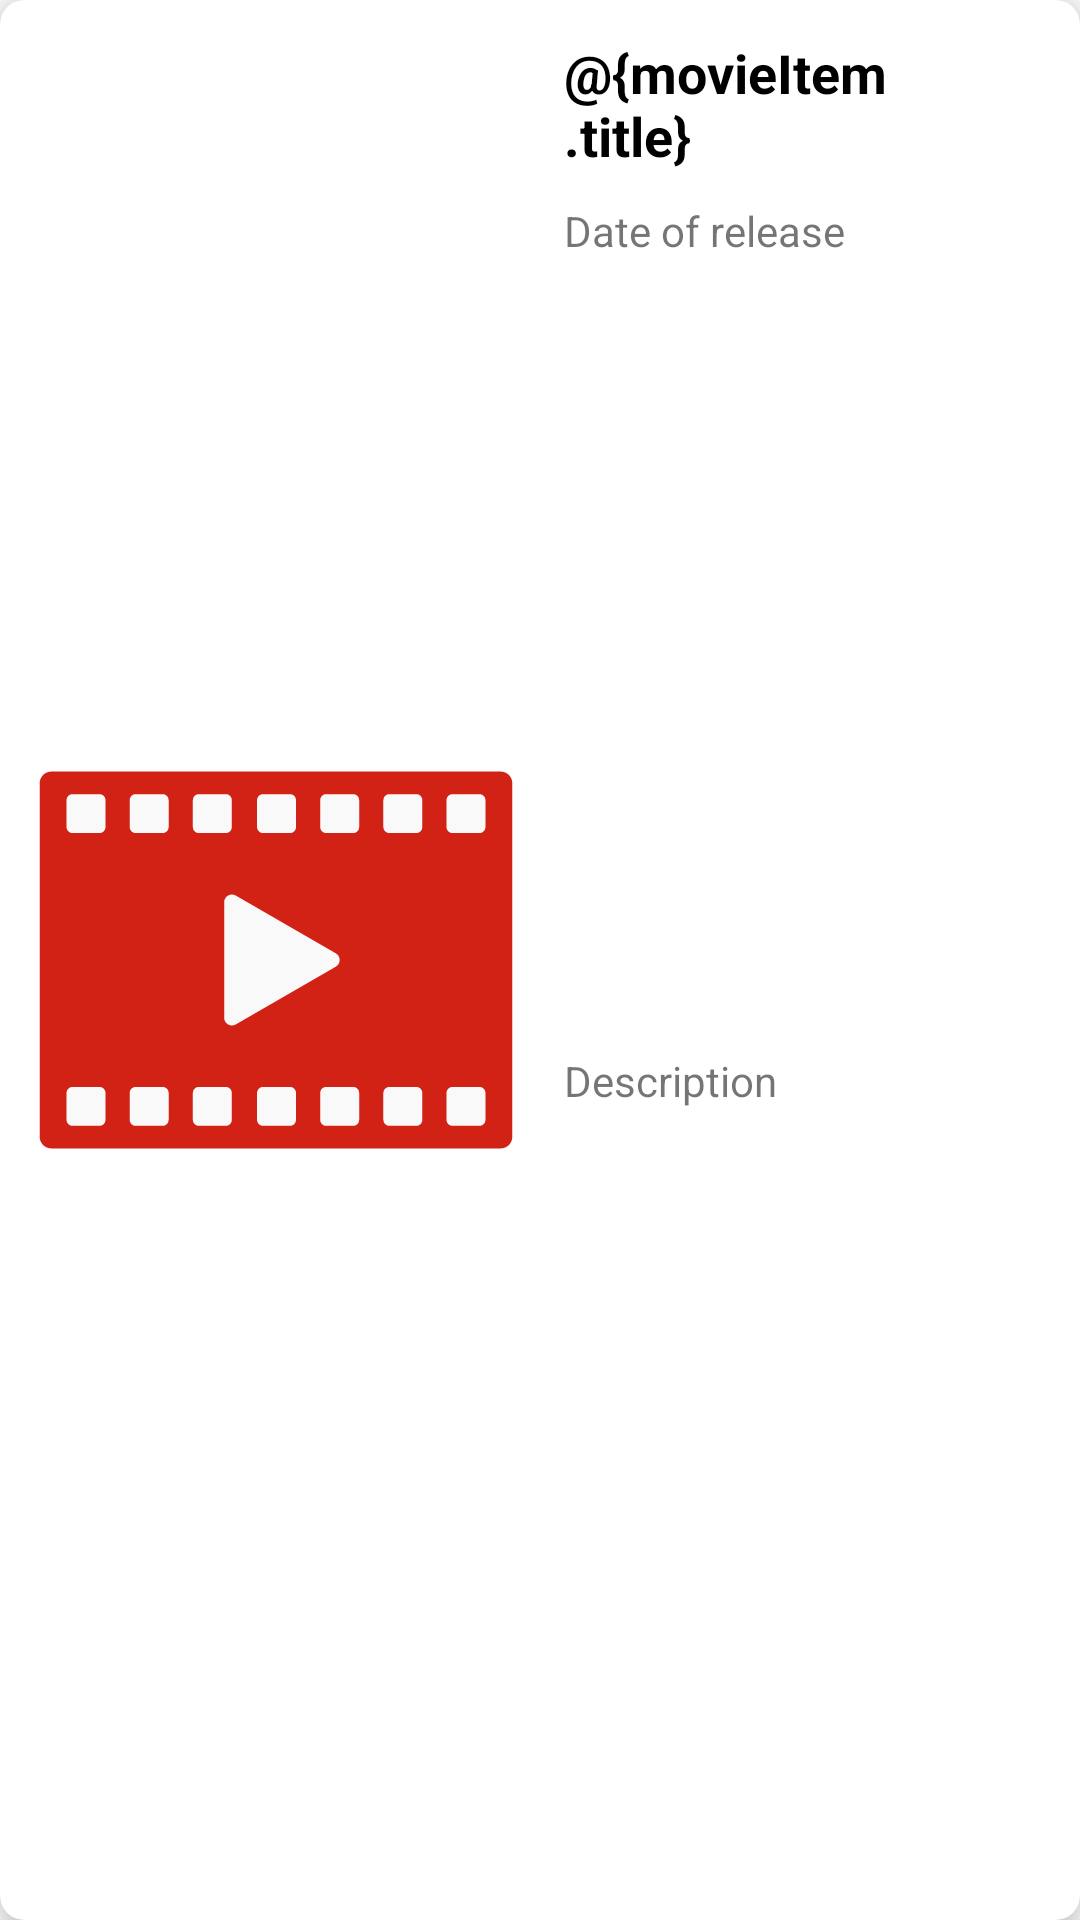

Write the Android layout XML for this screen, with the resource values it uses.
<!-- AndroidManifest.xml: application theme Theme.MoviedbApp -->
<!-- res/layout/upcoming_movie_detailview.xml -->
<?xml version="1.0" encoding="utf-8"?>
<androidx.constraintlayout.widget.ConstraintLayout xmlns:android="http://schemas.android.com/apk/res/android"
    xmlns:app="http://schemas.android.com/apk/res-auto"
    xmlns:tools="http://schemas.android.com/tools"
    android:layout_width="match_parent"
    android:layout_height="wrap_content"
    tools:context=".activities.UpcomingMovieDetailFragment">


    <androidx.cardview.widget.CardView
        android:id="@+id/cardView"
        android:layout_width="match_parent"
        android:layout_height="match_parent"
        android:elevation="8dp"
        app:cardCornerRadius="8dp"
        app:cardElevation="8dp">

        <androidx.constraintlayout.widget.ConstraintLayout
            android:layout_width="match_parent"
            android:layout_height="match_parent">
            <ImageView
                android:elevation="8dp"
                android:id="@+id/upcomingMovieImage"
                android:layout_width="160dp"
                android:layout_height="match_parent"
                android:src="@drawable/ic_movie"
                android:layout_margin="12dp"
                app:layout_constraintStart_toStartOf="parent"
                app:layout_constraintTop_toTopOf="parent"
                />



            <ImageView
                android:id="@+id/favoriteIv"
                android:layout_marginEnd="12dp"
                app:layout_constraintTop_toTopOf="@id/upcomingMovieImage"
                android:src="@drawable/borded_star"
                app:layout_constraintEnd_toEndOf="parent"
                android:layout_width="wrap_content"
                android:layout_height="wrap_content"/>

            <TextView
                android:id="@+id/upcomingMovieTv"
                android:layout_width="0dp"
                android:layout_height="wrap_content"
                android:maxLines="2"
                android:textStyle="bold"
                android:textSize="18sp"
                android:textColor="@color/black"
                android:layout_marginStart="16dp"
                android:layout_marginEnd="16dp"
                android:text="@{movieItem.title}"
                app:layout_constraintEnd_toStartOf="@+id/favoriteIv"
                app:layout_constraintStart_toEndOf="@+id/upcomingMovieImage"
                app:layout_constraintTop_toTopOf="@+id/upcomingMovieImage"
                tools:text="Upcoming Movies" />

            <TextView
                android:id="@+id/textView3"
                android:layout_width="0dp"
                android:layout_height="wrap_content"
                android:text="Date of release"
                android:layout_marginTop="10dp"
                android:layout_marginStart="16dp"
                android:layout_marginEnd="16dp"
                app:layout_constraintEnd_toStartOf="@+id/favoriteIv"
                app:layout_constraintStart_toEndOf="@+id/upcomingMovieImage"
                app:layout_constraintTop_toBottomOf="@+id/upcomingMovieTv" />

            <TextView
                android:id="@+id/textView2"
                android:layout_width="0dp"
                android:layout_height="wrap_content"
                android:layout_marginTop="10dp"
                android:text="Description"
                android:layout_marginStart="16dp"
                android:layout_marginEnd="16dp"
                android:layout_marginBottom="16dp"
                app:layout_constraintBottom_toBottomOf="parent"
                app:layout_constraintEnd_toEndOf="parent"
                app:layout_constraintStart_toEndOf="@+id/upcomingMovieImage"
                app:layout_constraintTop_toBottomOf="@+id/textView3" />


        </androidx.constraintlayout.widget.ConstraintLayout>

    </androidx.cardview.widget.CardView>




</androidx.constraintlayout.widget.ConstraintLayout>
<!-- resources referenced by this layout -->
<resources>
  <!-- drawable ic_movie: vector/xml drawable (drawable, 4023 chars, omitted) -->
  <style name="Theme.MoviedbApp" parent="Theme.MaterialComponents.DayNight.DarkActionBar">
          
          <item name="colorPrimary">@color/purple_500</item>
          <item name="colorPrimaryVariant">@color/purple_700</item>
          <item name="colorOnPrimary">@color/white</item>
          
          <item name="colorSecondary">@color/teal_200</item>
          <item name="colorSecondaryVariant">@color/teal_700</item>
          <item name="colorOnSecondary">@color/black</item>
          
          <item name="android:statusBarColor" tools:targetApi="l">?attr/colorPrimaryVariant</item>
          
      </style>
  <!-- not gathered from this repository: default colours our renderer supplied (Android Studio template values) -->
  <color name="purple_500">#FF6200EE</color>
  <color name="purple_700">#FF3700B3</color>
  <color name="teal_200">#FF03DAC5</color>
  <color name="teal_700">#FF018786</color>
  <color name="black">#FF000000</color>
  <color name="white">#FFFFFFFF</color>
</resources>
